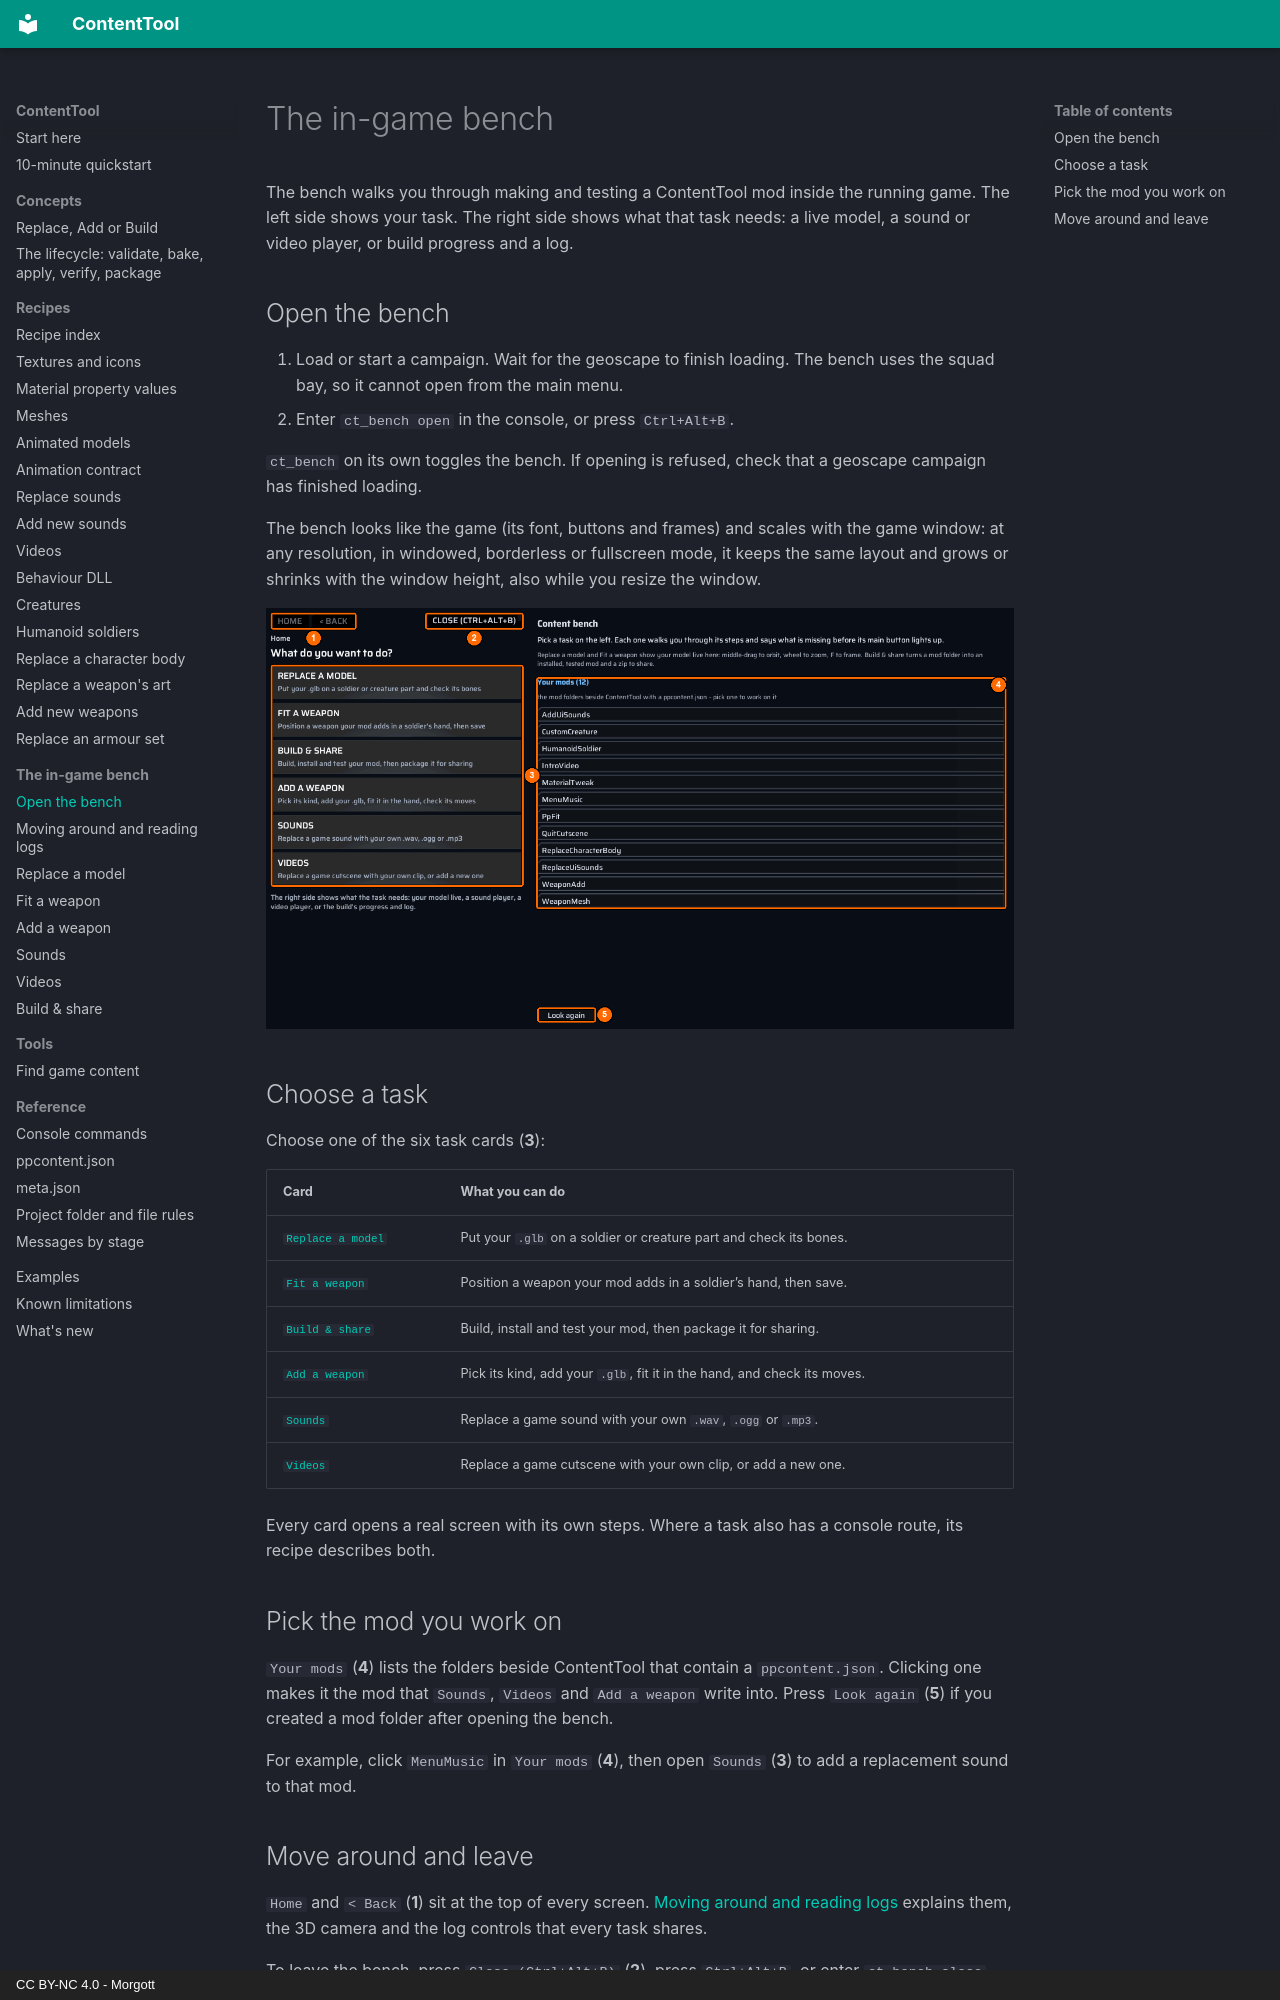

repository: UberMorgott/PhoenixPoint-Mod-ContentTool · page: bench/index.html · generator: mkdocs · copyright: CC BY-NC 4.0 - Morgott

# The in-game bench

The bench walks you through making and testing a ContentTool mod inside the running game. The left side shows your task. The right side shows what that task needs: a live model, a sound or video player, or build progress and a log.

## Open the bench

1. Load or start a campaign. Wait for the geoscape to finish loading. The bench uses the squad bay, so it cannot open from the main menu.
2. Enter `ct_bench open` in the console, or press `Ctrl+Alt+B`.

`ct_bench` on its own toggles the bench. If opening is refused, check that a geoscape campaign has finished loading.

The bench looks like the game (its font, buttons and frames) and scales with the game window: at any resolution, in windowed, borderless or fullscreen mode, it keeps the same layout and grows or shrinks with the window height, also while you resize the window.

![The bench home screen](../images/bench/home.png)

## Choose a task

Choose one of the six task cards (**3**):

| Card | What you can do |
|---|---|
| [`Replace a model`](model-doctor.md) | Put your `.glb` on a soldier or creature part and check its bones. |
| [`Fit a weapon`](fit-weapon.md) | Position a weapon your mod adds in a soldier’s hand, then save. |
| [`Build & share`](lifecycle-tab.md) | Build, install and test your mod, then package it for sharing. |
| [`Add a weapon`](add-weapon.md) | Pick its kind, add your `.glb`, fit it in the hand, and check its moves. |
| [`Sounds`](sounds.md) | Replace a game sound with your own `.wav`, `.ogg` or `.mp3`. |
| [`Videos`](videos.md) | Replace a game cutscene with your own clip, or add a new one. |

Every card opens a real screen with its own steps. Where a task also has a console route, its recipe describes both.

## Pick the mod you work on

`Your mods` (**4**) lists the folders beside ContentTool that contain a `ppcontent.json`. Clicking one makes it the mod that `Sounds`, `Videos` and `Add a weapon` write into. Press `Look again` (**5**) if you created a mod folder after opening the bench.

For example, click `MenuMusic` in `Your mods` (**4**), then open `Sounds` (**3**) to add a replacement sound to that mod.
